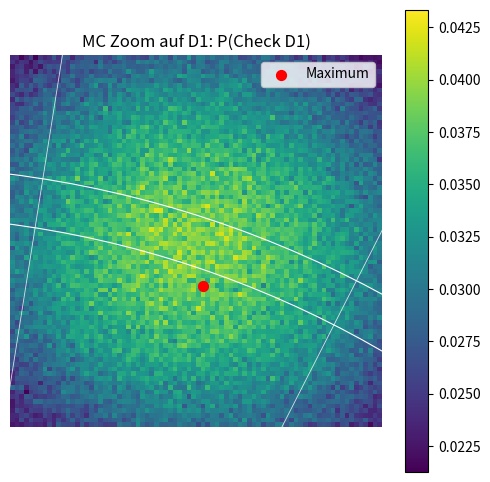

Source code (Python):
import numpy as np
import matplotlib.pyplot as plt

# -----------------------------
# Board-Parameter (mm)
# -----------------------------
R_DOUBLE_INNER = 162
R_DOUBLE_OUTER = 170

segments = np.array([
    20, 1, 18, 4, 13, 6, 10, 15, 2, 17,
    3, 19, 7, 16, 8, 11, 14, 9, 12, 5
])

ANGLE_PER_SEG = 2 * np.pi / 20


# -----------------------------
# MC-Modell für p(x,y)
# -----------------------------
def p_mc_xy(center, sigma, samples=20000):

    x = np.random.normal(center[0], sigma, samples)
    y = np.random.normal(center[1], sigma, samples)

    r = np.sqrt(x**2 + y**2)

    theta = np.arctan2(y, x)
    theta = (np.pi/2 - theta + np.pi/20) % (2*np.pi)

    seg_index = np.floor(theta / ANGLE_PER_SEG).astype(int)
    seg_index = np.clip(seg_index, 0, 19)
    base = segments[seg_index]

    hit_d1 = (
        (r >= R_DOUBLE_INNER) &
        (r <= R_DOUBLE_OUTER) &
        (base == 1)
    )

    return np.mean(hit_d1)


# -----------------------------
# Zoom-Heatmap (MC)
# -----------------------------
def plot_zoom_mc_heatmap(sigma, resolution=120, samples=15000):

    # Zentrum von D1
    theta_center = np.pi/2 - (1 + 0.5)*ANGLE_PER_SEG + np.pi/20
    r_center = (R_DOUBLE_INNER + R_DOUBLE_OUTER) / 2

    x_center = r_center * np.cos(theta_center)
    y_center = r_center * np.sin(theta_center)

    zoom = 30

    xs = np.linspace(x_center - zoom, x_center + zoom, resolution)
    ys = np.linspace(y_center - zoom, y_center + zoom, resolution)

    P = np.zeros((resolution, resolution))

    print("Berechne MC-Heatmap (Zoom)...")

    for i, x in enumerate(xs):
        for j, y in enumerate(ys):
            P[j, i] = p_mc_xy((x, y), sigma, samples=samples)

    # Maximum
    idx = np.unravel_index(np.argmax(P), P.shape)
    x_max = xs[idx[1]]
    y_max = ys[idx[0]]
    p_max = P[idx]

    print(f"Maximum bei: ({x_max:.2f}, {y_max:.2f},{np.sqrt(x_max**2+y_max**2)}, {np.arctan(y_max/x_max)*np.pi/180})")
    print(f"Maximale W-Keit (MC): {p_max:.6f}")

    # -----------------------------
    # Plot
    # -----------------------------
    fig, ax = plt.subplots(figsize=(6, 6))

    im = ax.imshow(
        P,
        extent=[xs[0], xs[-1], ys[0], ys[-1]],
        origin='lower'
    )

    plt.colorbar(im, ax=ax)

    # Maximum markieren
    ax.scatter(x_max, y_max, color='red', s=50, label='Maximum')
    ax.legend()

    # -----------------------------
    # Segmentlinien
    # -----------------------------
    EXT = 200

    for i in range(20):
        angle = np.pi/2 - i * ANGLE_PER_SEG + np.pi/20
    
        x_line = EXT * np.cos(angle)
        y_line = EXT * np.sin(angle)
    
        ax.plot([0, x_line], [0, y_line],
                color='white',
                linewidth=0.6,
                alpha=0.8)
    
    # 🔥 WICHTIG: Zoom wieder herstellen
    ax.set_xlim(xs[0], xs[-1])
    ax.set_ylim(ys[0], ys[-1])
    # Double-Ring
    ax.add_artist(plt.Circle((0, 0), R_DOUBLE_INNER,
                             fill=False, color='white', linewidth=0.8))
    ax.add_artist(plt.Circle((0, 0), R_DOUBLE_OUTER,
                             fill=False, color='white', linewidth=0.8))

    ax.set_title("MC Zoom auf D1: P(Check D1)")

    ax.set_aspect('equal')
    ax.axis('off')

    plt.show()


# -----------------------------
# MAIN
# -----------------------------
if __name__ == "__main__":

    sigma = 40

    plot_zoom_mc_heatmap(
        sigma=sigma,
        resolution=80,   # höher = langsamer!
        samples=15000     # Samples pro Punkt
    )
